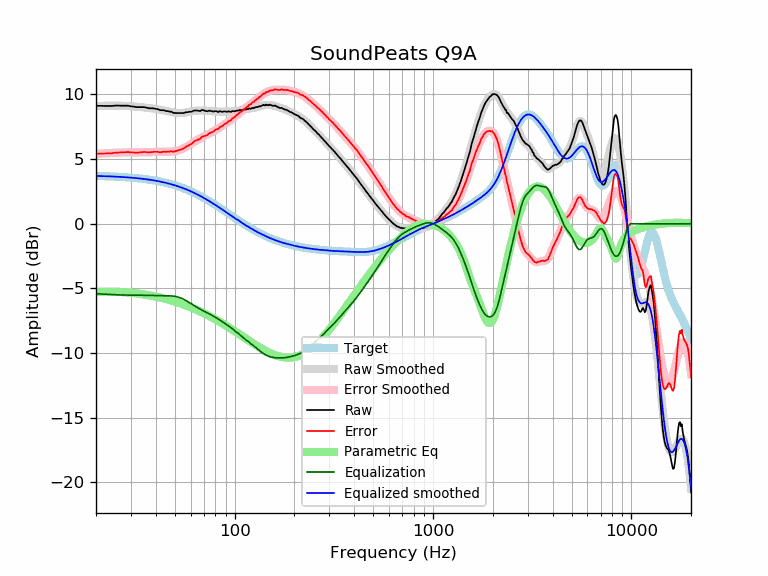

Data behind this chart, as committed beside it:
frequency, raw, error, smoothed, error_smoothed, equalization, parametric_eq, equalized_raw, equalized_smoothed, target
20, 9.12, 5.42, 9.11, 5.41, -5.41, -5.28, 3.71, 3.70, 3.70
21, 9.12, 5.43, 9.12, 5.43, -5.43, -5.27, 3.69, 3.69, 3.69
22, 9.11, 5.43, 9.12, 5.45, -5.45, -5.26, 3.66, 3.68, 3.68
23, 9.11, 5.44, 9.13, 5.46, -5.46, -5.26, 3.65, 3.67, 3.67
24, 9.11, 5.45, 9.13, 5.48, -5.48, -5.26, 3.63, 3.66, 3.66
25, 9.14, 5.49, 9.13, 5.49, -5.49, -5.26, 3.65, 3.65, 3.65
26, 9.14, 5.51, 9.13, 5.50, -5.50, -5.27, 3.64, 3.63, 3.63
27, 9.13, 5.51, 9.12, 5.51, -5.51, -5.28, 3.62, 3.62, 3.62
28, 9.13, 5.53, 9.12, 5.51, -5.51, -5.30, 3.62, 3.60, 3.60
29, 9.13, 5.54, 9.10, 5.52, -5.52, -5.32, 3.61, 3.59, 3.59
30, 9.08, 5.51, 9.09, 5.52, -5.52, -5.34, 3.56, 3.57, 3.57
31, 9.06, 5.51, 9.07, 5.52, -5.52, -5.36, 3.54, 3.55, 3.55
32, 9.02, 5.49, 9.05, 5.52, -5.52, -5.38, 3.50, 3.53, 3.53
33, 9.02, 5.51, 9.03, 5.52, -5.52, -5.41, 3.50, 3.51, 3.51
34, 9.02, 5.53, 9.01, 5.53, -5.53, -5.44, 3.49, 3.49, 3.49
35, 9.02, 5.56, 8.99, 5.53, -5.53, -5.47, 3.49, 3.46, 3.46
36, 8.97, 5.53, 8.97, 5.53, -5.53, -5.50, 3.44, 3.44, 3.44
37, 8.93, 5.52, 8.95, 5.54, -5.54, -5.53, 3.39, 3.41, 3.41
38, 8.93, 5.54, 8.93, 5.54, -5.54, -5.56, 3.39, 3.39, 3.39
39, 8.92, 5.56, 8.90, 5.55, -5.55, -5.60, 3.37, 3.36, 3.36
40, 8.89, 5.56, 8.88, 5.55, -5.55, -5.63, 3.34, 3.33, 3.33
41, 8.86, 5.56, 8.85, 5.55, -5.55, -5.67, 3.31, 3.30, 3.30
42, 8.79, 5.52, 8.82, 5.55, -5.55, -5.71, 3.24, 3.27, 3.27
43, 8.78, 5.55, 8.79, 5.56, -5.56, -5.74, 3.22, 3.23, 3.23
44, 8.78, 5.58, 8.76, 5.56, -5.56, -5.78, 3.22, 3.20, 3.20
45, 8.72, 5.56, 8.73, 5.56, -5.56, -5.82, 3.16, 3.16, 3.16
46, 8.71, 5.58, 8.69, 5.57, -5.57, -5.86, 3.14, 3.13, 3.13
47, 8.67, 5.58, 8.66, 5.57, -5.57, -5.90, 3.10, 3.09, 3.09
48, 8.67, 5.62, 8.63, 5.58, -5.58, -5.94, 3.09, 3.05, 3.05
49, 8.57, 5.56, 8.61, 5.60, -5.60, -5.98, 2.97, 3.01, 3.01
50, 8.57, 5.60, 8.59, 5.61, -5.61, -6.02, 2.96, 2.97, 2.97
51, 8.56, 5.63, 8.57, 5.64, -5.64, -6.06, 2.92, 2.93, 2.93
52, 8.56, 5.67, 8.56, 5.67, -5.67, -6.11, 2.89, 2.89, 2.89
53, 8.56, 5.72, 8.56, 5.72, -5.72, -6.15, 2.84, 2.84, 2.84
54, 8.56, 5.76, 8.56, 5.76, -5.76, -6.19, 2.80, 2.80, 2.80
55, 8.56, 5.81, 8.57, 5.82, -5.82, -6.24, 2.74, 2.75, 2.75
56, 8.59, 5.88, 8.59, 5.88, -5.88, -6.28, 2.71, 2.71, 2.71
57, 8.63, 5.97, 8.61, 5.95, -5.95, -6.32, 2.68, 2.66, 2.66
58, 8.63, 6.02, 8.63, 6.02, -6.02, -6.37, 2.61, 2.61, 2.61
59, 8.66, 6.10, 8.65, 6.09, -6.09, -6.41, 2.57, 2.56, 2.56
60, 8.66, 6.15, 8.68, 6.16, -6.16, -6.46, 2.50, 2.51, 2.51
61, 8.68, 6.22, 8.70, 6.23, -6.23, -6.51, 2.45, 2.46, 2.46
62, 8.74, 6.33, 8.72, 6.30, -6.30, -6.55, 2.44, 2.41, 2.41
63, 8.76, 6.40, 8.73, 6.37, -6.37, -6.60, 2.39, 2.36, 2.36
64, 8.76, 6.45, 8.74, 6.43, -6.43, -6.64, 2.33, 2.31, 2.31
65, 8.75, 6.49, 8.75, 6.49, -6.49, -6.69, 2.26, 2.26, 2.26
66, 8.73, 6.52, 8.76, 6.55, -6.55, -6.74, 2.18, 2.21, 2.21
67, 8.71, 6.56, 8.76, 6.61, -6.61, -6.78, 2.10, 2.15, 2.15
68, 8.79, 6.69, 8.76, 6.66, -6.66, -6.83, 2.13, 2.10, 2.10
69, 8.80, 6.75, 8.76, 6.71, -6.71, -6.88, 2.09, 2.05, 2.05
70, 8.77, 6.78, 8.75, 6.76, -6.76, -6.92, 2.01, 1.99, 1.99
71, 8.73, 6.79, 8.74, 6.81, -6.81, -6.97, 1.92, 1.94, 1.94
72, 8.71, 6.83, 8.74, 6.85, -6.85, -7.02, 1.86, 1.88, 1.88
73, 8.70, 6.87, 8.73, 6.90, -6.90, -7.06, 1.80, 1.83, 1.83
74, 8.74, 6.96, 8.72, 6.95, -6.95, -7.11, 1.79, 1.78, 1.78
75, 8.74, 7.02, 8.72, 6.99, -6.99, -7.16, 1.75, 1.72, 1.72
76, 8.71, 7.04, 8.71, 7.04, -7.04, -7.21, 1.67, 1.67, 1.67
77, 8.70, 7.09, 8.70, 7.09, -7.09, -7.25, 1.61, 1.61, 1.61
78, 8.67, 7.11, 8.70, 7.14, -7.14, -7.30, 1.53, 1.56, 1.56
79, 8.70, 7.20, 8.69, 7.19, -7.19, -7.35, 1.51, 1.50, 1.50
... 553 more rows
